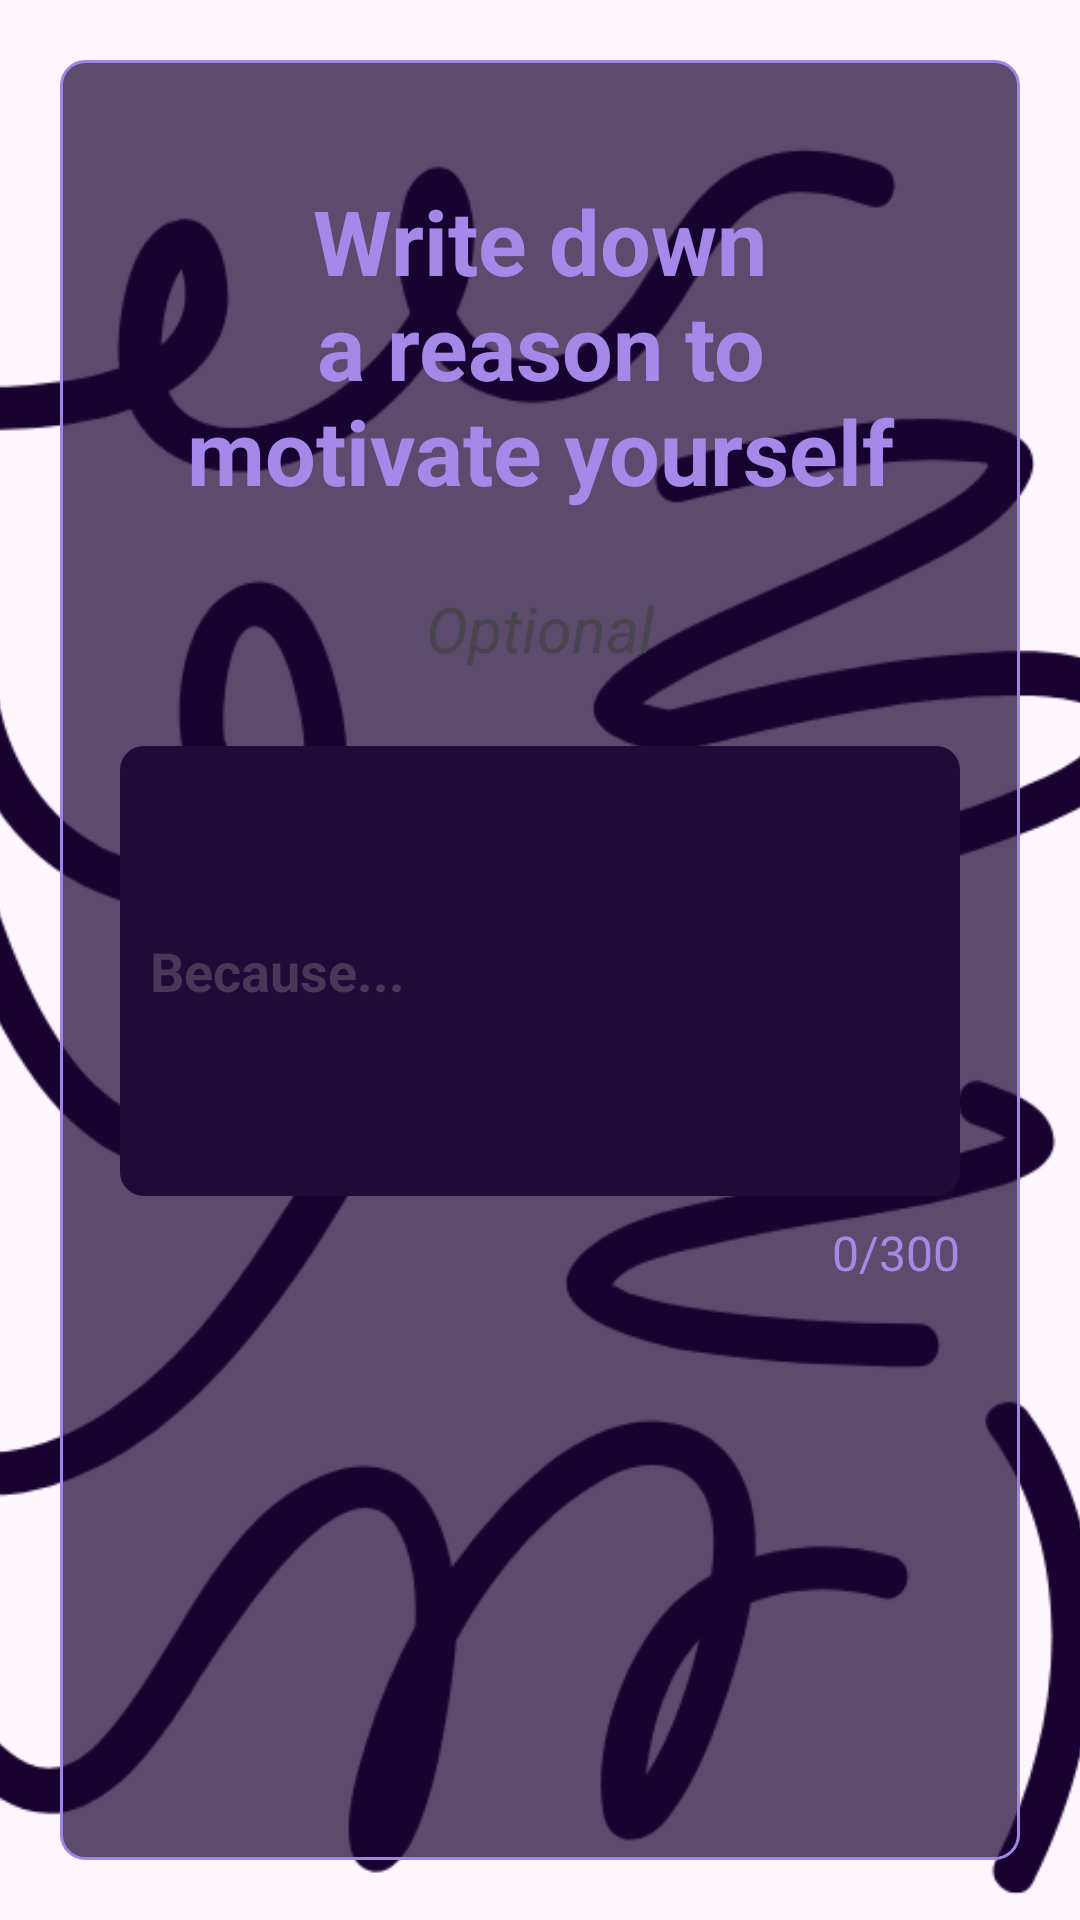

Write the Android layout XML for this screen, with the resource values it uses.
<!-- AndroidManifest.xml: application theme Theme.Proddy -->
<!-- res/layout/create_habit_page_4.xml -->
<LinearLayout xmlns:android="http://schemas.android.com/apk/res/android"
    xmlns:app="http://schemas.android.com/apk/res-auto"
    android:orientation="vertical"
    android:layout_width="match_parent"
    android:layout_height="match_parent"
    android:background="@drawable/habit_create_bg"
    android:backgroundTint="@color/reflection_bg">


    <FrameLayout
        android:layout_width="match_parent"
        android:layout_height="match_parent">

    <ImageView
        android:layout_width="match_parent"
        android:layout_height="match_parent"
        android:src="@drawable/pattern"
        android:scaleY="4"
        android:scaleX="4"
        app:tint="@color/reflection_bg_pattern" />


        <LinearLayout
            android:layout_width="match_parent"
            android:layout_height="match_parent"
            android:layout_marginHorizontal="20dp"
            android:layout_marginVertical="20dp"
            android:paddingHorizontal="20dp"
            android:paddingVertical="40dp"
            android:background="@drawable/habit_card"
            android:orientation="vertical">


            <TextView
                android:layout_width="wrap_content"
                android:layout_height="wrap_content"
                android:text="Write down a reason to motivate yourself"
                android:textAlignment="center"
                android:textSize="30sp"
                android:textStyle="bold"
                android:paddingHorizontal="16dp"
                android:textColor="@color/create_habit_prompt"
                />

            <TextView
                android:layout_width="wrap_content"
                android:layout_height="wrap_content"
                android:text="Optional"
                android:textStyle="italic"
                android:layout_marginVertical="25dp"
                android:layout_gravity="center_horizontal"
                android:textSize="21sp"/>

            <EditText
                android:layout_width="match_parent"
                android:layout_height="150dp"
                android:paddingHorizontal="10dp"
                android:hint="Because..."
                android:id="@+id/editTextReason"
                android:textStyle="bold"
                android:textColor="@color/white"
                android:background="@drawable/rounded_background_2"
                android:backgroundTint="@color/create_habit_text_bg"
                android:textColorHint="@color/create_habit_your_habit"/>


            <RelativeLayout
                android:layout_width="match_parent"
                android:layout_height="wrap_content">

                <TextView
                    android:layout_width="wrap_content"
                    android:layout_height="wrap_content"
                    android:text="0/300"
                    android:id="@+id/characterCountTextView"
                    android:textSize="16sp"
                    android:layout_marginTop="8dp"
                    android:layout_alignParentEnd="true"
                    android:textColor="@color/create_habit_prompt"
                    />

            </RelativeLayout>


        </LinearLayout>

    </FrameLayout>


</LinearLayout>
<!-- resources referenced by this layout -->
<resources>
  <color name="create_habit_prompt">#A389E8</color>
  <color name="create_habit_text_bg">#1F0B37</color>
  <color name="create_habit_your_habit">#463856</color>
  <color name="reflection_bg">#220545</color>
  <color name="reflection_bg_pattern">#180330</color>
  <color name="white">#FFFFFFFF</color>
  <!-- drawable habit_card (drawable) -->
  <?xml version="1.0" encoding="utf-8"?>
  <shape xmlns:android="http://schemas.android.com/apk/res/android">
      <corners android:radius="8dp" />
      <stroke android:width="1dp"/>
      <stroke android:color="@color/light_purple"/>
      <solid android:color="#B3180330"/>
      <elevation android:elevation="4dp" />
  </shape>
  <!-- drawable pattern: png bitmap (drawable, 165548 bytes) -->
  <!-- drawable rounded_background_2 (drawable) -->
  <?xml version="1.0" encoding="utf-8"?>
  <shape xmlns:android="http://schemas.android.com/apk/res/android">
      <corners android:radius="8dp" />
      <solid android:color="#FFFFFF" />
      <elevation android:elevation="4dp" />
  </shape>
  <style name="Theme.Proddy" parent="Base.Theme.Proddy" />
  <color name="light_purple">#A085E5</color>
  <style name="Base.Theme.Proddy" parent="Theme.Material3.DayNight.NoActionBar">
          
          
      </style>
</resources>
